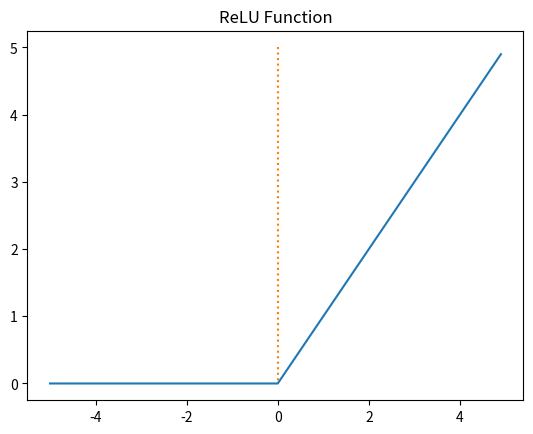

Generate this figure with matplotlib:
import numpy as np
import matplotlib.pyplot as plt

def relu(x):
    return np.maximum(0, x)

x = np.arange(-5.0, 5.0, 0.1)
y = relu(x)

plt.plot(x,y)
plt.plot([0,0],[5.0, 0.0], ":")
plt.title('ReLU Function')
plt.show()
